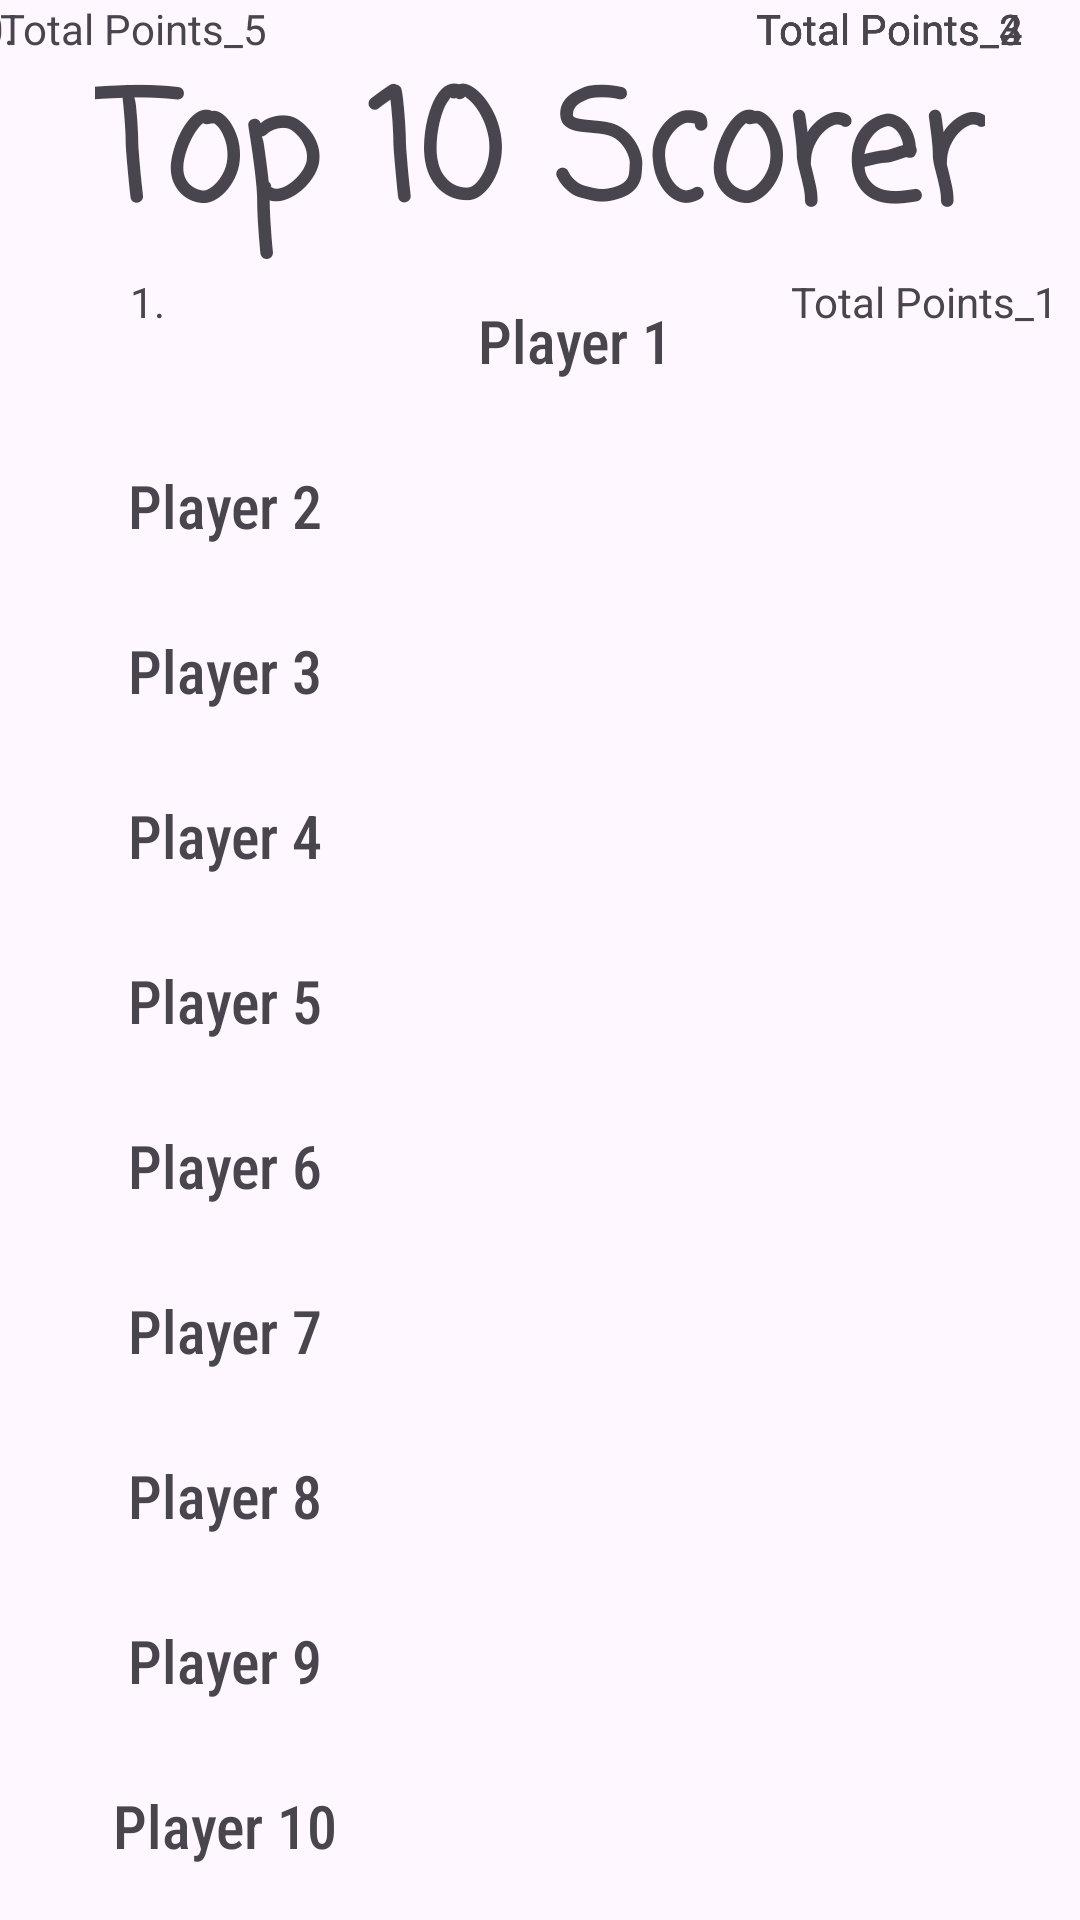

Android layout source for this screen:
<!-- AndroidManifest.xml: application theme Theme.TriviaQuestion -->
<!-- res/layout/score_list.xml -->
<?xml version="1.0" encoding="utf-8"?>
<androidx.constraintlayout.widget.ConstraintLayout xmlns:android="http://schemas.android.com/apk/res/android"
    xmlns:app="http://schemas.android.com/apk/res-auto"
    xmlns:tools="http://schemas.android.com/tools"
    android:layout_width="match_parent"
    android:layout_height="match_parent">

    <TextView
        android:id="@+id/leaders_title"
        android:layout_width="wrap_content"
        android:layout_height="wrap_content"
        android:layout_marginTop="15dp"
        android:fontFamily="casual"
        android:text="Top 10 Scorer"
        android:textSize="50dp"
        android:textStyle="bold"
        app:layout_constraintEnd_toEndOf="parent"
        app:layout_constraintStart_toStartOf="parent"
        app:layout_constraintTop_toTopOf="parent" />

    <TextView
        android:id="@+id/score_1"
        android:layout_width="150dp"
        android:layout_height="45dp"
        android:fontFamily="sans-serif-condensed-medium"
        android:gravity="center"
        android:text="Player 1"
        android:textSize="20dp"
        app:layout_constraintEnd_toEndOf="parent"
        app:layout_constraintHorizontal_bias="0.555"
        app:layout_constraintStart_toStartOf="parent"
        app:layout_constraintTop_toBottomOf="@+id/leaders_title" />

    <TextView
        android:id="@+id/score_2"
        android:layout_width="150dp"
        android:layout_height="45dp"
        android:layout_marginTop="10dp"
        android:fontFamily="sans-serif-condensed-medium"
        android:gravity="center"
        android:text="Player 2"
        android:textSize="20dp"
        app:layout_constraintTop_toBottomOf="@+id/score_1"
        tools:layout_editor_absoluteX="145dp" />

    <TextView
        android:id="@+id/score_3"
        android:layout_width="150dp"
        android:layout_height="45dp"
        android:layout_marginTop="10dp"
        android:fontFamily="sans-serif-condensed-medium"
        android:gravity="center"
        android:text="Player 3"
        android:textSize="20dp"
        app:layout_constraintEnd_toEndOf="parent"
        app:layout_constraintHorizontal_bias="0.0"
        app:layout_constraintStart_toStartOf="@+id/score_2"
        app:layout_constraintTop_toBottomOf="@+id/score_2" />

    <TextView
        android:id="@+id/score_4"
        android:layout_width="150dp"
        android:layout_height="45dp"
        android:layout_marginTop="10dp"
        android:fontFamily="sans-serif-condensed-medium"
        android:gravity="center"
        android:text="Player 4"
        android:textSize="20dp"
        app:layout_constraintStart_toStartOf="@+id/score_3"
        app:layout_constraintTop_toBottomOf="@+id/score_3" />

    <TextView
        android:id="@+id/score_5"
        android:layout_width="150dp"
        android:layout_height="45dp"
        android:layout_marginTop="10dp"
        android:fontFamily="sans-serif-condensed-medium"
        android:gravity="center"
        android:text="Player 5"
        android:textSize="20dp"
        app:layout_constraintStart_toStartOf="@+id/score_4"
        app:layout_constraintTop_toBottomOf="@+id/score_4" />

    <TextView
        android:id="@+id/score_6"
        android:layout_width="150dp"
        android:layout_height="45dp"
        android:layout_marginTop="10dp"
        android:fontFamily="sans-serif-condensed-medium"
        android:gravity="center"
        android:text="Player 6"
        android:textSize="20dp"
        app:layout_constraintStart_toStartOf="@+id/score_5"
        app:layout_constraintTop_toBottomOf="@+id/score_5" />

    <TextView
        android:id="@+id/score_7"
        android:layout_width="150dp"
        android:layout_height="45dp"
        android:layout_marginTop="10dp"
        android:fontFamily="sans-serif-condensed-medium"
        android:gravity="center"
        android:text="Player 7"
        android:textSize="20dp"
        app:layout_constraintStart_toStartOf="@+id/score_6"
        app:layout_constraintTop_toBottomOf="@+id/score_6" />

    <TextView
        android:id="@+id/score_8"
        android:layout_width="150dp"
        android:layout_height="45dp"
        android:layout_marginTop="10dp"
        android:fontFamily="sans-serif-condensed-medium"
        android:gravity="center"
        android:text="Player 8"
        android:textSize="20dp"
        app:layout_constraintStart_toStartOf="@+id/score_7"
        app:layout_constraintTop_toBottomOf="@+id/score_7" />

    <TextView
        android:id="@+id/score_9"
        android:layout_width="150dp"
        android:layout_height="45dp"
        android:layout_marginTop="10dp"
        android:fontFamily="sans-serif-condensed-medium"
        android:gravity="center"
        android:text="Player 9"
        android:textSize="20dp"
        app:layout_constraintStart_toStartOf="@+id/score_8"
        app:layout_constraintTop_toBottomOf="@+id/score_8" />

    <TextView
        android:id="@+id/score_10"
        android:layout_width="150dp"
        android:layout_height="45dp"
        android:layout_marginTop="10dp"
        android:fontFamily="sans-serif-condensed-medium"
        android:gravity="center"
        android:text="Player 10"
        android:textSize="20dp"
        app:layout_constraintStart_toStartOf="@+id/score_9"
        app:layout_constraintTop_toBottomOf="@+id/score_9" />

    <TextView
        android:id="@+id/point_1"
        android:layout_width="100dp"
        android:layout_height="45dp"
        android:text="Total Points_1"
        app:layout_constraintEnd_toEndOf="parent"
        app:layout_constraintHorizontal_bias="0.466"
        app:layout_constraintStart_toEndOf="@+id/score_1"
        app:layout_constraintTop_toTopOf="@+id/score_1" />

    <TextView
        android:id="@+id/point_2"
        android:layout_width="100dp"
        android:layout_height="45dp"
        android:layout_marginEnd="8dp"
        android:text="Total Points_2"
        app:layout_constraintEnd_toEndOf="parent"
        tools:layout_editor_absoluteY="143dp" />

    <TextView
        android:id="@+id/point_3"
        android:layout_width="100dp"
        android:layout_height="45dp"
        android:layout_marginEnd="8dp"
        android:text="Total Points_3"
        app:layout_constraintEnd_toEndOf="parent"
        tools:layout_editor_absoluteY="200dp" />

    <TextView
        android:id="@+id/point_4"
        android:layout_width="100dp"
        android:layout_height="45dp"
        android:layout_marginEnd="8dp"
        android:text="Total Points_4"
        app:layout_constraintEnd_toEndOf="parent"
        tools:layout_editor_absoluteY="255dp" />


    <TextView
        android:id="@+id/point_5"
        android:layout_width="100dp"
        android:layout_height="45dp"
        android:text="Total Points_5"
        tools:layout_editor_absoluteX="303dp"
        tools:layout_editor_absoluteY="310dp" />


    <TextView
        android:id="@+id/point_6"
        android:layout_width="100dp"
        android:layout_height="45dp"
        android:layout_marginEnd="8dp"
        android:text="Total Points_3"
        app:layout_constraintEnd_toEndOf="parent"
        tools:layout_editor_absoluteY="200dp" />

    <TextView
        android:id="@+id/pos_1"
        android:layout_width="30dp"
        android:layout_height="45dp"
        android:text="1."
        app:layout_constraintEnd_toStartOf="@+id/score_1"
        app:layout_constraintStart_toStartOf="parent"
        app:layout_constraintTop_toBottomOf="@+id/leaders_title" />

    <TextView
        android:id="@+id/pos_2"
        android:layout_width="30dp"
        android:layout_height="45dp"
        android:text="2."
        app:layout_constraintEnd_toStartOf="@+id/score_2"
        app:layout_constraintStart_toStartOf="parent"
        tools:layout_editor_absoluteY="146dp" />

    <TextView
        android:id="@+id/pos_3"
        android:layout_width="30dp"
        android:layout_height="45dp"
        android:text="3."
        app:layout_constraintEnd_toStartOf="@+id/score_3"
        app:layout_constraintStart_toStartOf="parent"
        tools:layout_editor_absoluteY="200dp" />

    <TextView
        android:id="@+id/pos_4"
        android:layout_width="30dp"
        android:layout_height="45dp"
        android:text="4."
        app:layout_constraintEnd_toStartOf="@+id/score_4"
        app:layout_constraintStart_toStartOf="parent"
        tools:layout_editor_absoluteY="255dp" />

    <TextView
        android:id="@+id/pos_5"
        android:layout_width="30dp"
        android:layout_height="45dp"
        android:text="5."
        app:layout_constraintEnd_toStartOf="@+id/score_5"
        app:layout_constraintStart_toStartOf="parent"
        tools:layout_editor_absoluteY="310dp" />

    <TextView
        android:id="@+id/pos_6"
        android:layout_width="30dp"
        android:layout_height="45dp"
        android:text="6."
        app:layout_constraintEnd_toStartOf="@+id/score_6"
        app:layout_constraintStart_toStartOf="parent"
        tools:layout_editor_absoluteY="365dp" />

    <TextView
        android:id="@+id/pos_7"
        android:layout_width="30dp"
        android:layout_height="45dp"
        android:text="7."
        app:layout_constraintEnd_toStartOf="@+id/score_7"
        app:layout_constraintStart_toStartOf="parent"
        tools:layout_editor_absoluteY="420dp" />

    <TextView
        android:id="@+id/pos_8"
        android:layout_width="30dp"
        android:layout_height="45dp"
        android:text="8."
        app:layout_constraintEnd_toStartOf="@+id/score_8"
        app:layout_constraintStart_toStartOf="parent"
        tools:layout_editor_absoluteY="475dp" />

    <TextView
        android:id="@+id/pos_9"
        android:layout_width="30dp"
        android:layout_height="45dp"
        android:text="9."
        app:layout_constraintEnd_toStartOf="@+id/score_9"
        app:layout_constraintStart_toStartOf="parent"
        tools:layout_editor_absoluteY="530dp" />

    <TextView
        android:id="@+id/pos_10"
        android:layout_width="30dp"
        android:layout_height="45dp"
        android:text="10."
        app:layout_constraintEnd_toStartOf="@+id/score_10"
        app:layout_constraintStart_toStartOf="parent"
        tools:layout_editor_absoluteY="584dp" />


</androidx.constraintlayout.widget.ConstraintLayout>
<!-- resources referenced by this layout -->
<resources>
  <style name="Theme.TriviaQuestion" parent="Base.Theme.TriviaQuestion" />
  <style name="Base.Theme.TriviaQuestion" parent="Theme.Material3.DayNight.NoActionBar">
          
          
      </style>
</resources>
